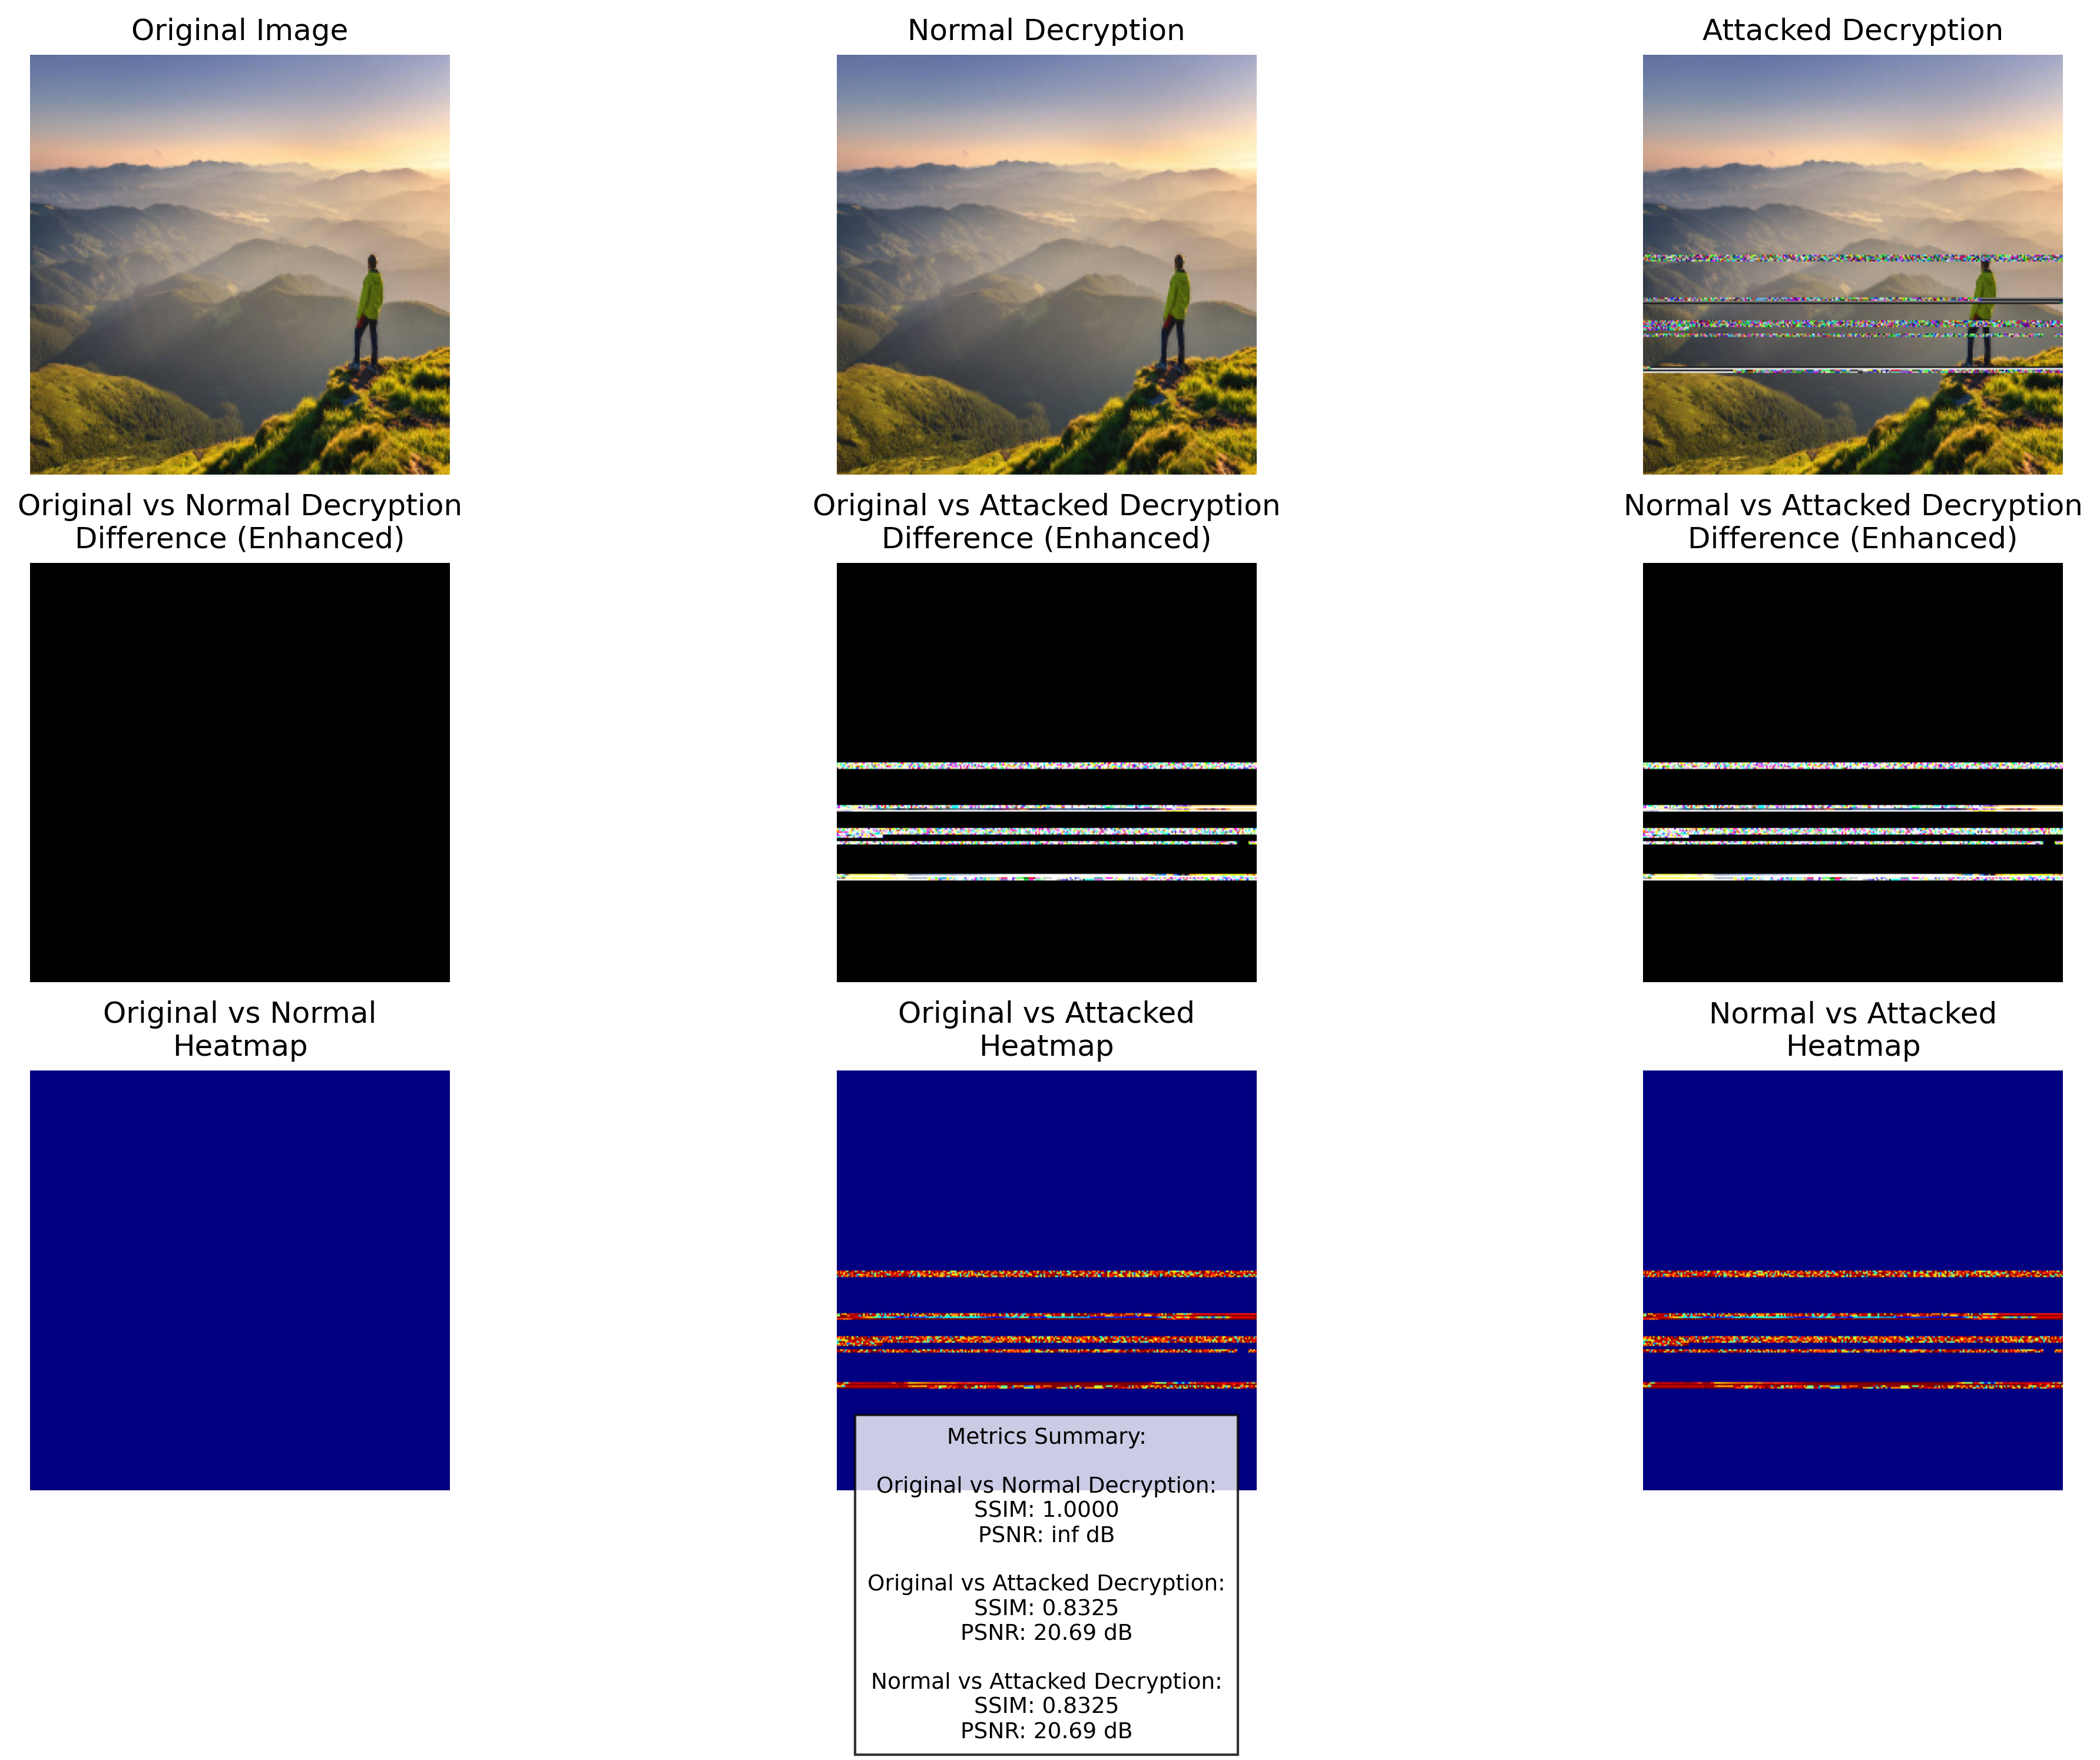

Here is the Python script that generated this plot:
import cv2
import numpy as np
import matplotlib.pyplot as plt
from skimage.metrics import structural_similarity as ssim
from image_metrics import calculate_metrics
import os

def analyze_attack_impact(original_path, normal_decrypted_path, attacked_decrypted_path, 
                         output_path="attack_impact_analysis.png"):
    """
    Analyze and visualize the impact of the attack by comparing normal and attacked decryption
    """
    # Check if files exist
    if not all(os.path.exists(f) for f in [original_path, normal_decrypted_path, attacked_decrypted_path]):
        print("Error: Required files not found.")
        return
    
    # Load images
    original = cv2.imread(original_path)
    normal = cv2.imread(normal_decrypted_path)
    attacked = cv2.imread(attacked_decrypted_path)
    
    # Convert to RGB for display
    original_rgb = cv2.cvtColor(original, cv2.COLOR_BGR2RGB)
    normal_rgb = cv2.cvtColor(normal, cv2.COLOR_BGR2RGB)
    attacked_rgb = cv2.cvtColor(attacked, cv2.COLOR_BGR2RGB)
    
    # Calculate difference images
    diff_normal = cv2.absdiff(original, normal)
    diff_attacked = cv2.absdiff(original, attacked)
    diff_comparison = cv2.absdiff(normal, attacked)
    
    # Enhance differences for visualization
    diff_normal_enhanced = cv2.convertScaleAbs(diff_normal, alpha=5)
    diff_attacked_enhanced = cv2.convertScaleAbs(diff_attacked, alpha=5)
    diff_comparison_enhanced = cv2.convertScaleAbs(diff_comparison, alpha=5)
    
    # Calculate metrics
    metrics_normal = calculate_metrics(original_path, normal_decrypted_path)
    metrics_attacked = calculate_metrics(original_path, attacked_decrypted_path)
    metrics_comparison = calculate_metrics(normal_decrypted_path, attacked_decrypted_path)
    
    # Create visualization
    plt.figure(figsize=(15, 10))
    
    # Row 1: Images
    plt.subplot(3, 3, 1)
    plt.imshow(original_rgb)
    plt.title('Original Image')
    plt.axis('off')
    
    plt.subplot(3, 3, 2)
    plt.imshow(normal_rgb)
    plt.title('Normal Decryption')
    plt.axis('off')
    
    plt.subplot(3, 3, 3)
    plt.imshow(attacked_rgb)
    plt.title('Attacked Decryption')
    plt.axis('off')
    
    # Row 2: Difference images
    plt.subplot(3, 3, 4)
    plt.imshow(cv2.cvtColor(diff_normal_enhanced, cv2.COLOR_BGR2RGB))
    plt.title('Original vs Normal Decryption\nDifference (Enhanced)')
    plt.axis('off')
    
    plt.subplot(3, 3, 5)
    plt.imshow(cv2.cvtColor(diff_attacked_enhanced, cv2.COLOR_BGR2RGB))
    plt.title('Original vs Attacked Decryption\nDifference (Enhanced)')
    plt.axis('off')
    
    plt.subplot(3, 3, 6)
    plt.imshow(cv2.cvtColor(diff_comparison_enhanced, cv2.COLOR_BGR2RGB))
    plt.title('Normal vs Attacked Decryption\nDifference (Enhanced)')
    plt.axis('off')
    
    # Row 3: Heatmaps
    plt.subplot(3, 3, 7)
    heatmap1 = cv2.applyColorMap(diff_normal_enhanced, cv2.COLORMAP_JET)
    plt.imshow(cv2.cvtColor(heatmap1, cv2.COLOR_BGR2RGB))
    plt.title('Original vs Normal\nHeatmap')
    plt.axis('off')
    
    plt.subplot(3, 3, 8)
    heatmap2 = cv2.applyColorMap(diff_attacked_enhanced, cv2.COLORMAP_JET)
    plt.imshow(cv2.cvtColor(heatmap2, cv2.COLOR_BGR2RGB))
    plt.title('Original vs Attacked\nHeatmap')
    plt.axis('off')
    
    plt.subplot(3, 3, 9)
    heatmap3 = cv2.applyColorMap(diff_comparison_enhanced, cv2.COLORMAP_JET)
    plt.imshow(cv2.cvtColor(heatmap3, cv2.COLOR_BGR2RGB))
    plt.title('Normal vs Attacked\nHeatmap')
    plt.axis('off')
    
    # Add metrics text
    metrics_text = "Metrics Summary:\n\n"
    metrics_text += "Original vs Normal Decryption:\n"
    if metrics_normal:
        metrics_text += f"SSIM: {metrics_normal['SSIM']:.4f}\n"
        metrics_text += f"PSNR: {metrics_normal['PSNR']:.2f} dB\n\n"
    
    metrics_text += "Original vs Attacked Decryption:\n"
    if metrics_attacked:
        metrics_text += f"SSIM: {metrics_attacked['SSIM']:.4f}\n"
        metrics_text += f"PSNR: {metrics_attacked['PSNR']:.2f} dB\n\n"
    
    metrics_text += "Normal vs Attacked Decryption:\n"
    if metrics_comparison:
        metrics_text += f"SSIM: {metrics_comparison['SSIM']:.4f}\n"
        metrics_text += f"PSNR: {metrics_comparison['PSNR']:.2f} dB"
    
    plt.figtext(0.5, 0.01, metrics_text, ha="center", fontsize=9, 
                bbox={"facecolor":"white", "alpha":0.8, "pad":5})
    
    # Save figure
    plt.tight_layout()
    plt.subplots_adjust(bottom=0.15)  # Make room for the text
    plt.savefig(output_path, dpi=300, bbox_inches='tight')
    print(f"Attack impact analysis saved as {output_path}")
    
    # Calculate attack effectiveness
    if metrics_normal and metrics_attacked:
        attack_effect = (1 - metrics_attacked['SSIM'] / metrics_normal['SSIM']) * 100
        print(f"\nAttack Impact Assessment:")
        print(f"Normal Decryption SSIM: {metrics_normal['SSIM']:.4f}")
        print(f"Attacked Decryption SSIM: {metrics_attacked['SSIM']:.4f}")
        print(f"Attack Effectiveness: {attack_effect:.2f}% degradation in image quality")
        
        if attack_effect < 5:
            print("Interpretation: The attack had minimal impact on the decrypted image.")
        elif attack_effect < 20:
            print("Interpretation: The attack had a noticeable but limited impact on the decrypted image.")
        elif attack_effect < 50:
            print("Interpretation: The attack had a significant impact on the decrypted image.")
        else:
            print("Interpretation: The attack had a severe impact on the decrypted image.")

if __name__ == "__main__":
    analyze_attack_impact("processed_image.png", "decrypted_image.png", "attacked_decrypted.png")